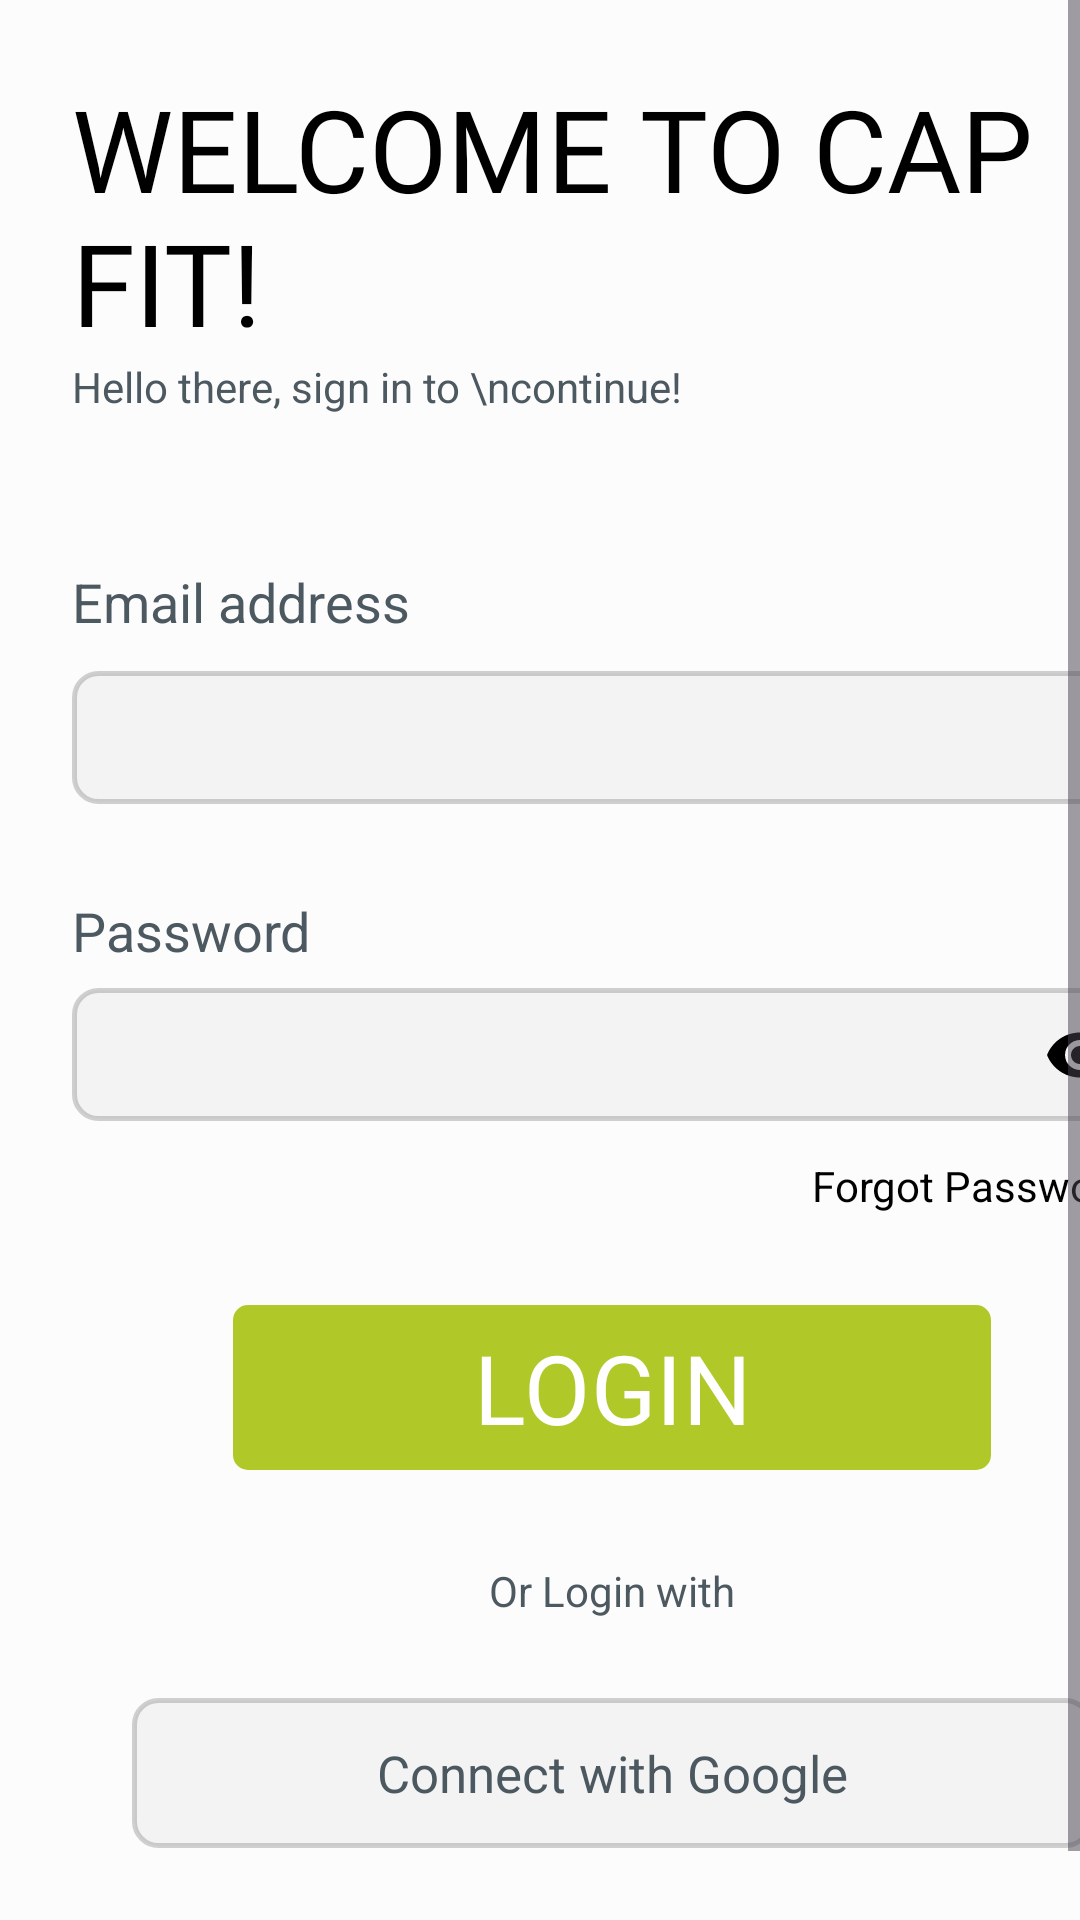

Layout XML and referenced resources for this Android screen:
<!-- AndroidManifest.xml: application theme Theme.CapFit -->
<!-- res/layout/activity_login.xml -->
<?xml version="1.0" encoding="utf-8"?>
<layout xmlns:android="http://schemas.android.com/apk/res/android"
    xmlns:app="http://schemas.android.com/apk/res-auto"
    xmlns:tools="http://schemas.android.com/tools">

    <androidx.constraintlayout.widget.ConstraintLayout
        android:id="@+id/main"
        android:layout_width="match_parent"
        android:layout_height="match_parent"
        android:fitsSystemWindows="true"
        android:background="@color/my_white"
        tools:context=".ui.authentication.Login">

        <ScrollView
            android:layout_width="match_parent"
            android:layout_height="match_parent"
            android:fillViewport="true"
            app:layout_constraintTop_toTopOf="parent"
            app:layout_constraintBottom_toBottomOf="parent"
            app:layout_constraintStart_toStartOf="parent"
            app:layout_constraintEnd_toEndOf="parent">

            <androidx.constraintlayout.widget.ConstraintLayout
                android:layout_width="match_parent"
                android:layout_height="wrap_content"
                android:layout_marginHorizontal="24dp"
                android:layout_marginTop="24dp"
                android:layout_marginBottom="24dp">

                <TextView
                    android:id="@+id/welcome_to_cap_fit"
                    app:layout_constraintTop_toTopOf="parent"
                    app:layout_constraintStart_toStartOf="parent"
                    app:layout_constraintEnd_toEndOf="parent"
                    android:layout_width="match_parent"
                    android:layout_height="wrap_content"
                    android:textColor="@color/black"
                    android:fontFamily="@font/bebas_neue"
                    android:text="WELCOME TO CAP FIT!"
                    android:textSize="38sp" />

                <TextView
                    android:id="@+id/textView"
                    android:layout_width="match_parent"
                    android:layout_height="wrap_content"
                    android:text="Hello there, sign in to \ncontinue!"
                    android:textColor="@color/light_grey"
                    android:textSize="14sp"
                    app:layout_constraintEnd_toEndOf="parent"
                    app:layout_constraintStart_toStartOf="parent"
                    app:layout_constraintTop_toBottomOf="@id/welcome_to_cap_fit" />

                <TextView
                    android:id="@+id/textView2"
                    android:layout_width="match_parent"
                    android:layout_height="wrap_content"
                    android:layout_marginTop="50dp"
                    android:text="Email address"
                    android:textColor="@color/light_grey"
                    android:textSize="18sp"
                    app:layout_constraintTop_toBottomOf="@+id/textView" />

                <com.google.android.material.textfield.TextInputLayout
                    android:id="@+id/emailInputLayout"
                    android:layout_width="0dp"
                    android:layout_height="wrap_content"
                    app:boxBackgroundMode="none"
                    app:layout_constraintTop_toBottomOf="@id/textView2"
                    app:layout_constraintStart_toStartOf="parent"
                    app:layout_constraintEnd_toEndOf="parent">

                    <com.google.android.material.textfield.TextInputEditText
                        android:id="@+id/edit_text_email"
                        android:layout_width="match_parent"
                        android:layout_height="wrap_content"
                        android:textColor="@color/black"
                        android:paddingVertical="10dp"
                        android:textSize="18sp"
                        android:inputType="textEmailAddress"
                        android:background="@drawable/round_edit_text_box" />
                </com.google.android.material.textfield.TextInputLayout>

                <TextView
                    android:id="@+id/textView3"
                    android:layout_width="match_parent"
                    android:layout_height="wrap_content"
                    android:layout_marginTop="30dp"
                    android:text="Password"
                    android:textColor="@color/light_grey"
                    android:textSize="18sp"
                    app:layout_constraintTop_toBottomOf="@+id/emailInputLayout" />

                <com.google.android.material.textfield.TextInputLayout
                    android:id="@+id/passowdInputLayout"
                    android:layout_width="match_parent"
                    android:layout_height="wrap_content"
                    app:passwordToggleEnabled="true"
                    app:passwordToggleTint="@color/black"
                    app:layout_constraintTop_toBottomOf="@id/textView3"
                    app:layout_constraintStart_toStartOf="parent"
                    app:layout_constraintEnd_toEndOf="parent">

                    <com.google.android.material.textfield.TextInputEditText
                        android:id="@+id/edit_text_password"
                        android:layout_width="match_parent"
                        android:layout_height="wrap_content"
                        android:inputType="textPassword"
                        android:textColor="@color/black"
                        android:textSize="18sp"
                        android:paddingVertical="10dp"
                        android:background="@drawable/round_edit_text_box" />
                </com.google.android.material.textfield.TextInputLayout>

                <TextView
                    android:id="@+id/forgot_password"
                    android:layout_width="wrap_content"
                    android:layout_height="wrap_content"
                    android:layout_marginTop="10dp"
                    android:text="Forgot Password?"
                    android:textColor="@color/black"
                    android:textSize="14sp"
                    app:layout_constraintEnd_toEndOf="parent"
                    app:layout_constraintTop_toBottomOf="@id/passowdInputLayout" />

                <TextView
                    android:id="@+id/error"
                    android:layout_width="wrap_content"
                    android:layout_height="wrap_content"
                    android:layout_marginTop="10dp"
                    android:textColor="#FF0000"
                    android:visibility="invisible"
                    app:layout_constraintStart_toStartOf="parent"
                    app:layout_constraintEnd_toEndOf="parent"
                    app:layout_constraintBottom_toTopOf="@id/button_login" />

                <com.google.android.material.button.MaterialButton
                    android:id="@+id/button_login"
                    android:layout_width="wrap_content"
                    android:layout_height="wrap_content"
                    android:text="LOGIN"
                    android:textColor="@android:color/white"
                    android:textSize="32sp"
                    android:fontFamily="@font/bebas_neue"
                    android:paddingHorizontal="80dp"
                    app:cornerRadius="5dp"
                    app:backgroundTint="@color/light_green"
                    app:layout_constraintTop_toBottomOf="@+id/forgot_password"
                    app:layout_constraintStart_toStartOf="parent"
                    app:layout_constraintEnd_toEndOf="parent"
                    app:layout_constraintBottom_toTopOf="@id/textview5" />

                <TextView
                    android:id="@+id/textview5"
                    android:layout_width="wrap_content"
                    android:layout_height="wrap_content"
                    android:text="Or Login with"
                    android:textColor="@color/light_grey"
                    app:layout_constraintTop_toBottomOf="@id/button_login"
                    app:layout_constraintStart_toStartOf="parent"
                    app:layout_constraintEnd_toEndOf="parent"
                    app:layout_constraintBottom_toTopOf="@id/login_with_google" />

                <androidx.constraintlayout.widget.ConstraintLayout
                    android:id="@+id/login_with_google"
                    android:layout_width="match_parent"
                    android:layout_height="wrap_content"
                    android:background="@drawable/round_edit_text_box"
                    android:layout_marginHorizontal="20dp"
                    app:layout_constraintBottom_toTopOf="@+id/linearLayout2"
                    app:layout_constraintTop_toBottomOf="@+id/textview5">

                    <ImageView
                        android:layout_width="50dp"
                        android:layout_height="50dp"
                        android:src="@drawable/twotone_5g_24"
                        android:layout_marginStart="10dp"
                        app:layout_constraintStart_toStartOf="parent"
                        app:layout_constraintTop_toTopOf="parent"
                        app:layout_constraintBottom_toBottomOf="parent" />

                    <TextView
                        android:layout_width="wrap_content"
                        android:layout_height="match_parent"
                        android:text="Connect with Google"
                        android:textColor="@color/light_grey"
                        android:textSize="17sp"
                        app:layout_constraintTop_toTopOf="parent"
                        app:layout_constraintBottom_toBottomOf="parent"
                        app:layout_constraintStart_toStartOf="parent"
                        app:layout_constraintEnd_toEndOf="parent" />
                </androidx.constraintlayout.widget.ConstraintLayout>

                <LinearLayout
                    android:id="@+id/linearLayout2"
                    android:layout_width="wrap_content"
                    android:layout_height="wrap_content"
                    android:orientation="horizontal"
                    app:layout_constraintBottom_toBottomOf="parent"
                    app:layout_constraintStart_toStartOf="parent"
                    app:layout_constraintEnd_toEndOf="parent">

                    <TextView
                        android:layout_width="wrap_content"
                        android:layout_height="wrap_content"
                        android:text="Don't have an account? "
                        android:textColor="@color/black"
                        android:textSize="16sp" />

                    <TextView
                        android:id="@+id/register_button"
                        android:layout_width="wrap_content"
                        android:layout_height="wrap_content"
                        android:text="Register!"
                        android:textColor="@color/black"
                        android:textSize="16sp"
                        android:textStyle="bold" />
                </LinearLayout>

            </androidx.constraintlayout.widget.ConstraintLayout>
        </ScrollView>
    </androidx.constraintlayout.widget.ConstraintLayout>

</layout>
<!-- resources referenced by this layout -->
<resources>
  <color name="black">#FF000000</color>
  <color name="light_green">#B0C929</color>
  <color name="light_grey">#E63A4750</color>
  <color name="my_white">#FCFCFC</color>
  <!-- drawable round_edit_text_box (drawable) -->
  <?xml version="1.0" encoding="utf-8"?>
  <shape xmlns:android="http://schemas.android.com/apk/res/android"
      android:shape="rectangle">
  
      <solid android:color="#0F696969"/>
  
      <stroke
          android:width="1.5dp"
          android:color="#4D696969" />
  
      <corners android:radius="8dp"/>
      <padding
          android:top="0dp"
          android:bottom="0dp"
          />
  </shape>
  <style name="Theme.CapFit" parent="Base.Theme.CapFit" />
  <style name="Base.Theme.CapFit" parent="Theme.Material3.DayNight.NoActionBar">
          
          
      </style>
</resources>
